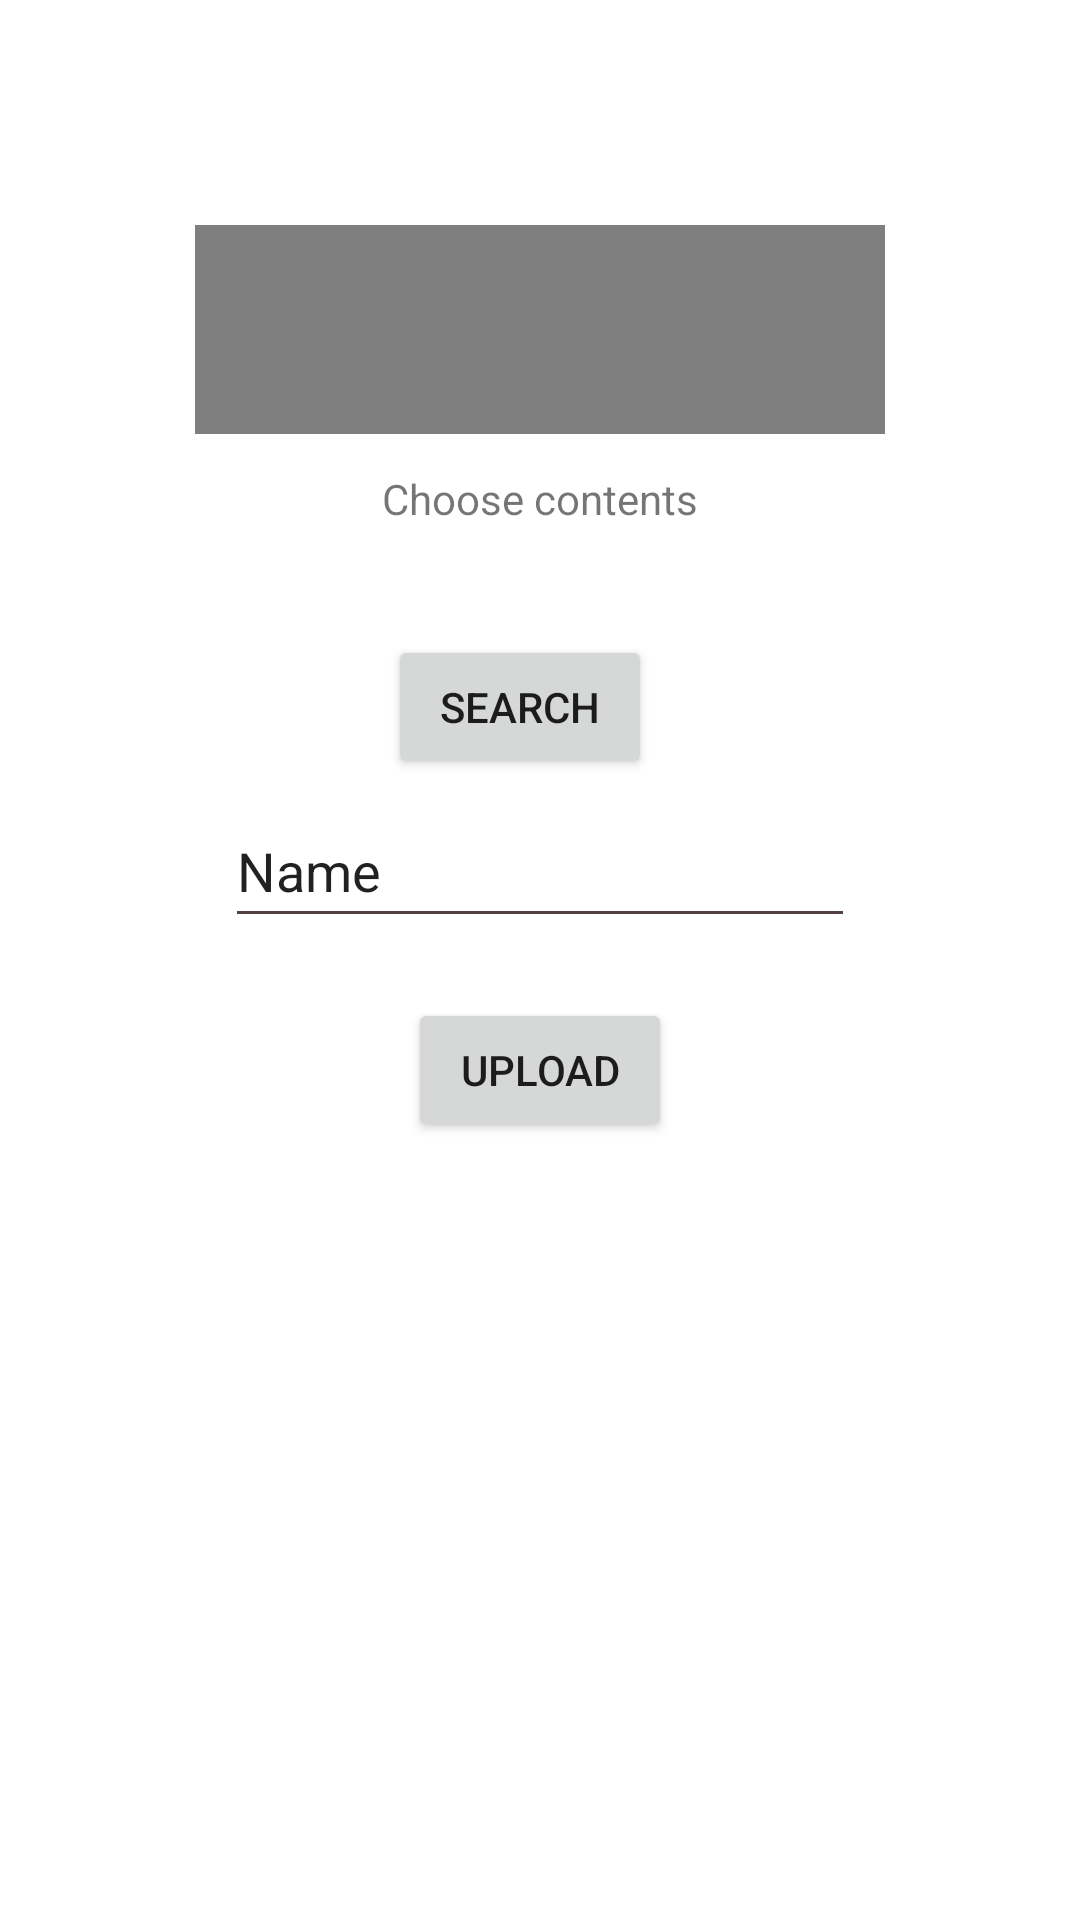

Layout XML and referenced resources for this Android screen:
<!-- AndroidManifest.xml: application theme Theme.Mixbox -->
<!-- res/layout/fragment_upload.xml -->
<?xml version="1.0" encoding="utf-8"?>
<androidx.constraintlayout.widget.ConstraintLayout xmlns:android="http://schemas.android.com/apk/res/android"
    xmlns:app="http://schemas.android.com/apk/res-auto"
    xmlns:tools="http://schemas.android.com/tools"
    android:layout_width="match_parent"
    android:layout_height="match_parent"
    android:backgroundTint="#5E4B4B">

    <Button
        android:id="@+id/upload_button"
        android:layout_width="wrap_content"
        android:layout_height="wrap_content"
        android:layout_marginBottom="24dp"
        android:text="Upload"
        app:layout_constraintBottom_toTopOf="@+id/progressBar"
        app:layout_constraintEnd_toEndOf="parent"
        app:layout_constraintStart_toStartOf="parent"
        app:layout_constraintTop_toBottomOf="@+id/video_name" />

    <ProgressBar
        android:id="@+id/progressBar"
        style="?android:attr/progressBarStyleHorizontal"
        android:layout_width="246dp"
        android:layout_height="0dp"
        android:layout_marginBottom="166dp"
        android:indeterminate="true"
        android:indeterminateTint="@color/purple_500"
        android:visibility="invisible"
        app:layout_constraintBottom_toBottomOf="parent"
        app:layout_constraintEnd_toEndOf="parent"
        app:layout_constraintStart_toStartOf="parent"
        app:layout_constraintTop_toBottomOf="@+id/upload_button" />

    <EditText
        android:id="@+id/video_name"
        android:layout_width="wrap_content"
        android:layout_height="wrap_content"
        android:layout_marginBottom="20dp"
        android:backgroundTint="#534141"
        android:ems="10"
        android:inputType="textPersonName"
        android:minHeight="48dp"
        android:text="Name"
        app:layout_constraintBottom_toTopOf="@+id/upload_button"
        app:layout_constraintEnd_toEndOf="parent"
        app:layout_constraintStart_toStartOf="parent"
        app:layout_constraintTop_toBottomOf="@+id/btn_choose" />

    <VideoView
        android:id="@+id/videoview"
        android:layout_width="0dp"
        android:layout_height="0dp"
        android:layout_marginStart="65dp"
        android:layout_marginTop="75dp"
        android:layout_marginEnd="65dp"
        android:layout_marginBottom="12dp"
        app:layout_constraintBottom_toTopOf="@+id/choose_contents"
        app:layout_constraintEnd_toEndOf="parent"
        app:layout_constraintStart_toStartOf="parent"
        app:layout_constraintTop_toTopOf="parent" />

    <TextView
        android:id="@+id/choose_contents"
        android:layout_width="wrap_content"
        android:layout_height="wrap_content"
        android:layout_marginBottom="7dp"
        android:clickable="true"
        android:minHeight="48dp"
        android:onClick="ChooseVideo"
        android:text="Choose contents"
        app:layout_constraintBottom_toTopOf="@+id/btn_choose"
        app:layout_constraintEnd_toEndOf="parent"
        app:layout_constraintStart_toStartOf="parent"
        app:layout_constraintTop_toBottomOf="@+id/videoview" />

    <Button
        android:id="@+id/btn_choose"
        android:layout_width="wrap_content"
        android:layout_height="wrap_content"
        android:layout_marginStart="2dp"
        android:layout_marginBottom="5dp"
        android:text="Search"
        app:layout_constraintBottom_toTopOf="@+id/video_name"
        app:layout_constraintStart_toStartOf="@+id/choose_contents"
        app:layout_constraintTop_toBottomOf="@+id/choose_contents" />

</androidx.constraintlayout.widget.ConstraintLayout>
<!-- resources referenced by this layout -->
<resources>
  <color name="purple_500">#FF6200EE</color>
  <style name="Theme.Mixbox" parent="Theme.MaterialComponents.DayNight.NoActionBar">
          
          <item name="colorPrimary">@color/purple_500</item>
          <item name="colorPrimaryVariant">@color/purple_700</item>
          <item name="colorOnPrimary">@color/white</item>
          
          <item name="colorSecondary">@color/teal_200</item>
          <item name="colorSecondaryVariant">@color/teal_700</item>
          <item name="colorOnSecondary">@color/black</item>
          
          <item name="android:statusBarColor" tools:targetApi="l">?attr/colorPrimaryVariant</item>
          
      </style>
  <color name="purple_700">#FF3700B3</color>
  <color name="white">#FFFFFFFF</color>
  <color name="teal_200">#FF03DAC5</color>
  <color name="teal_700">#FF018786</color>
  <color name="black">#FF000000</color>
</resources>
